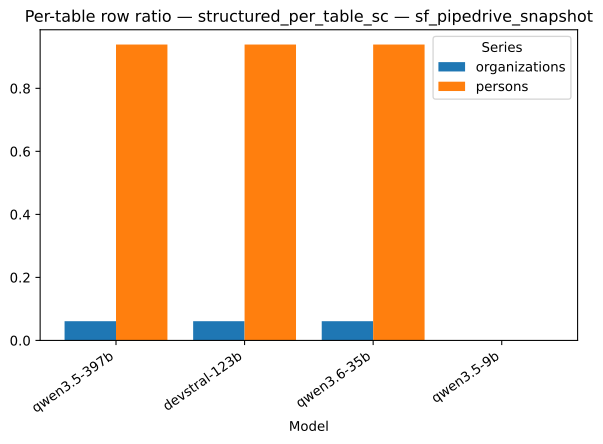

The data file committed next to this chart (first rows):
strategy, model, series, value
structured_per_table_sc, qwen3.5-397b, organizations, 0.06103
structured_per_table_sc, devstral-123b, organizations, 0.06103
structured_per_table_sc, qwen3.6-35b, organizations, 0.06103
structured_per_table_sc, qwen3.5-9b, organizations, 0.0
structured_per_table_sc, qwen3.5-397b, persons, 0.939
structured_per_table_sc, devstral-123b, persons, 0.939
structured_per_table_sc, qwen3.6-35b, persons, 0.939
structured_per_table_sc, qwen3.5-9b, persons, 0.0
